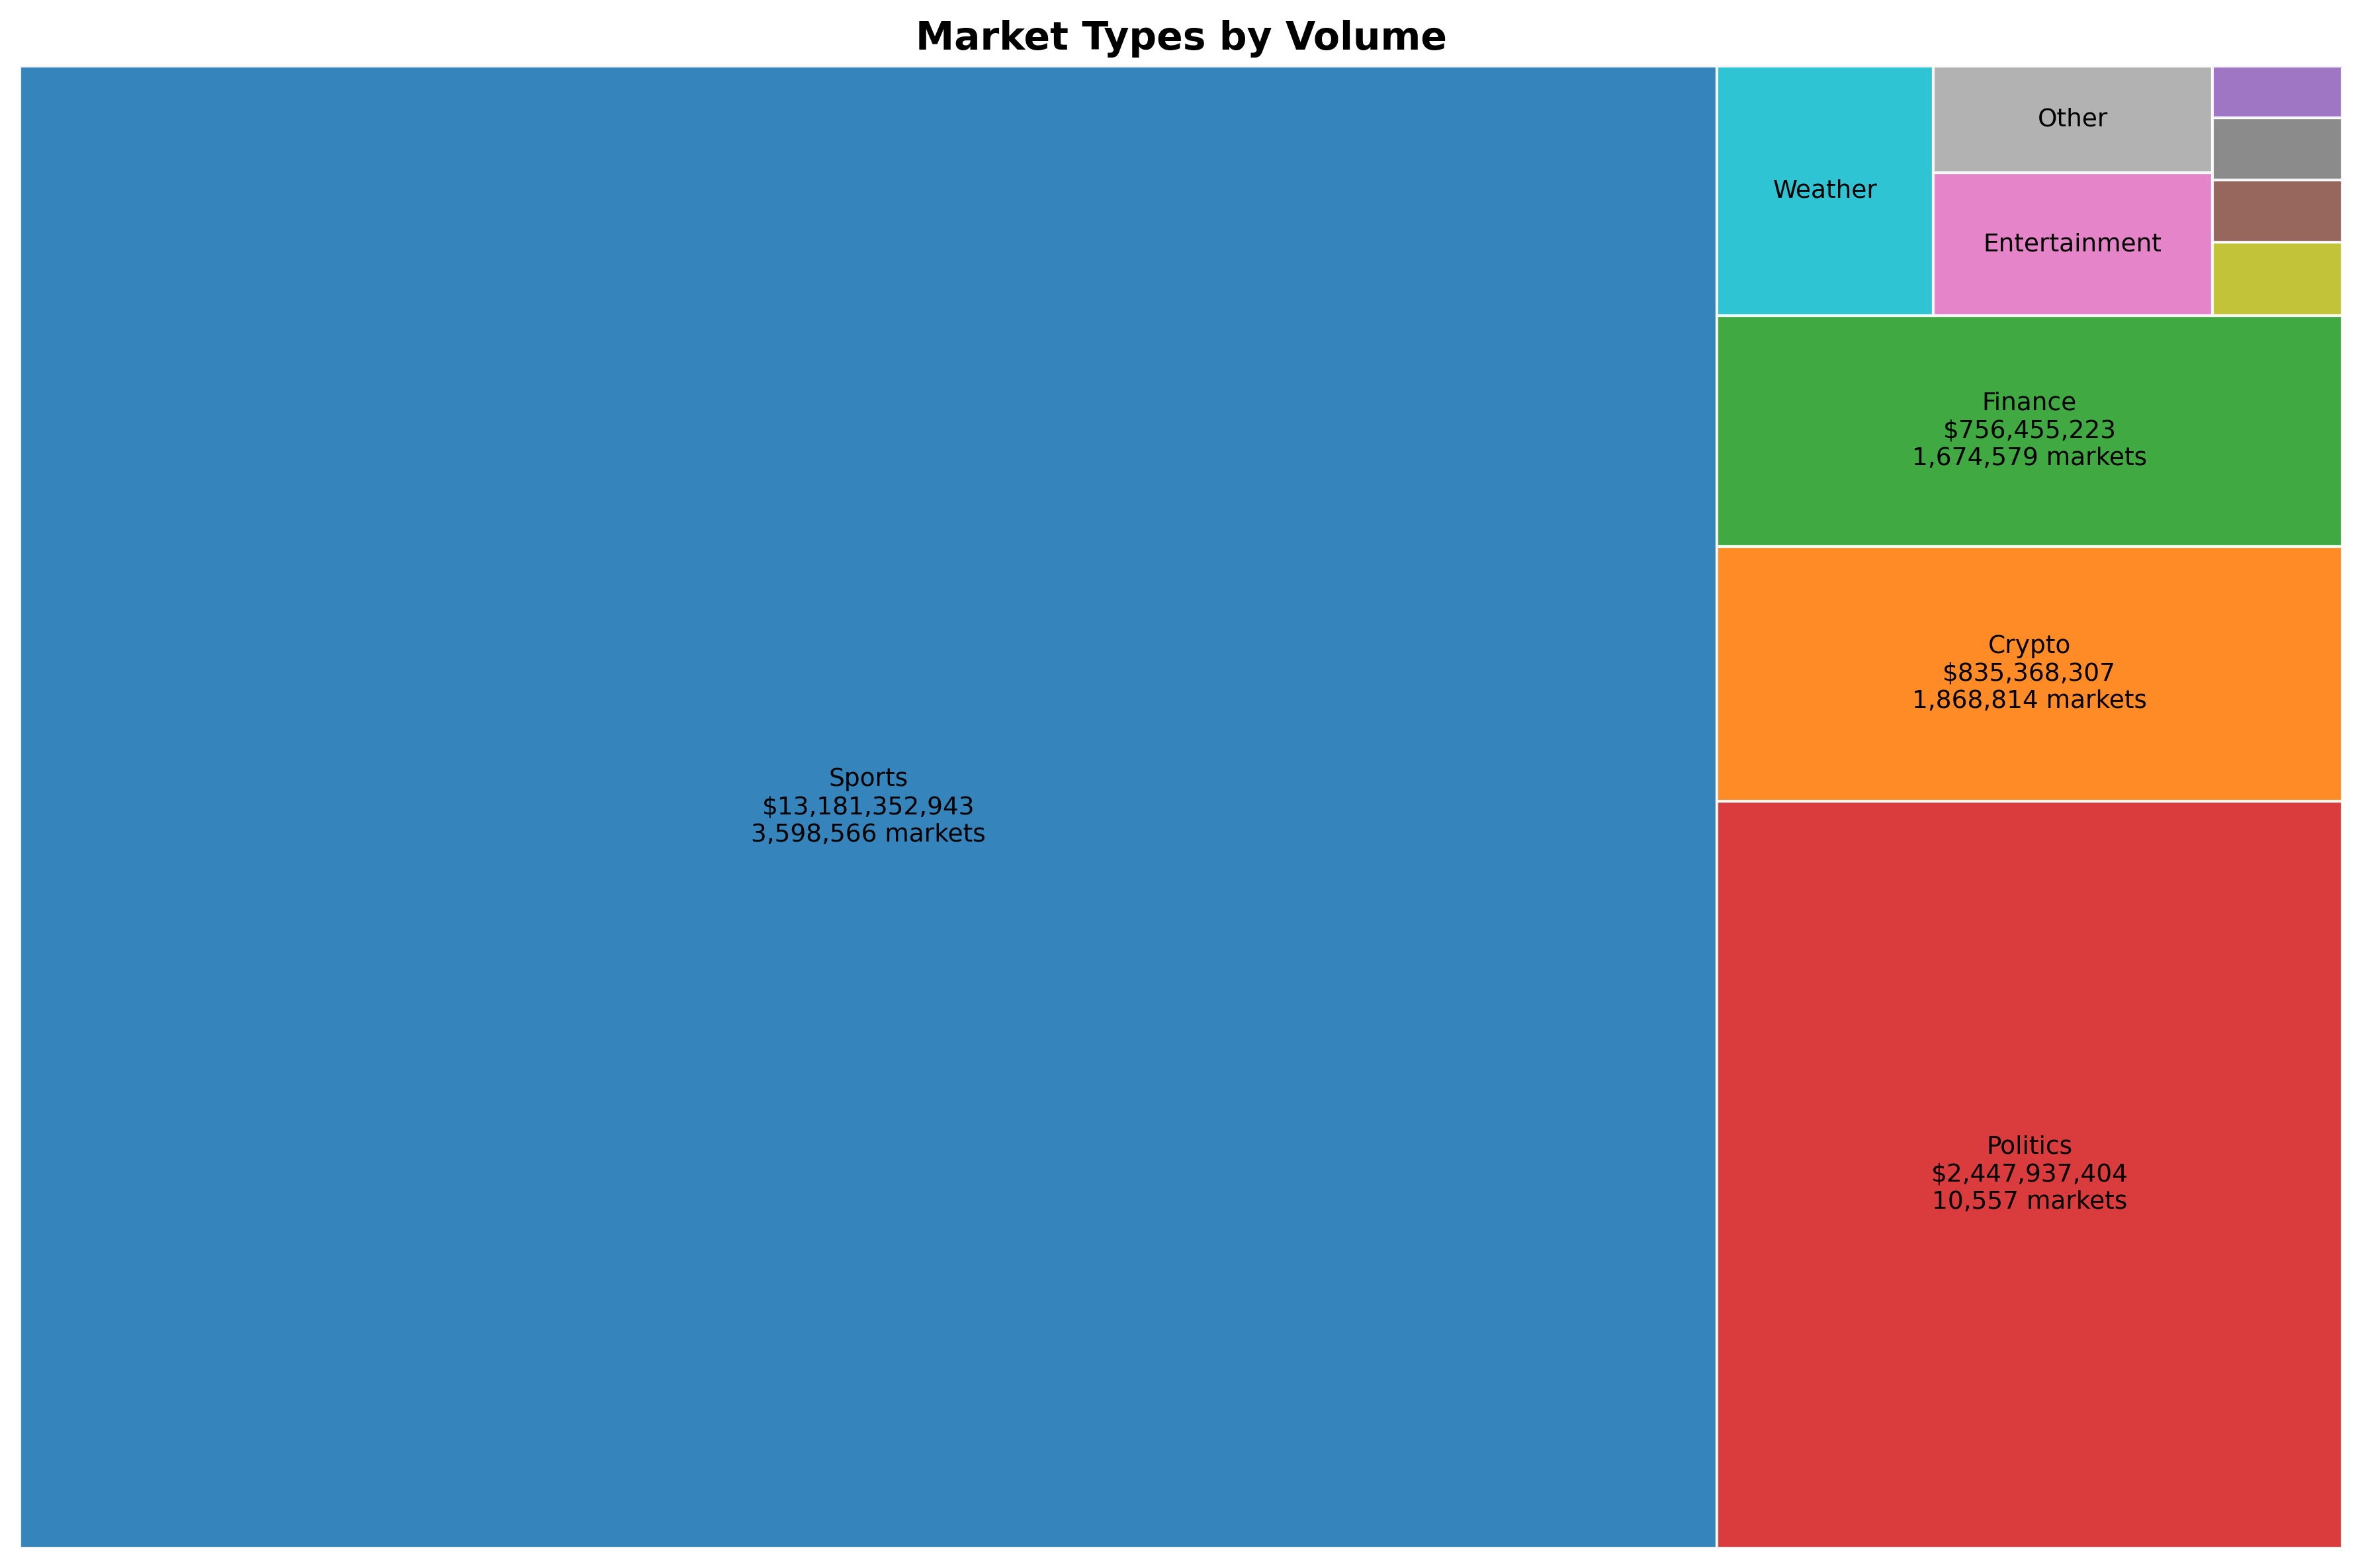

The table this chart was drawn from, first rows:
group, total_volume, market_count
Sports, 13181352943, 3598566
Politics, 2447937404, 10557
Crypto, 835368307, 1868814
Finance, 756455223, 1674579
Weather, 282861151, 48665
Entertainment, 209057565, 48762
Other, 156229518, 20165
Media, 50031659, 18479
World Events, 42483274, 328
Esports, 42066035, 392738
Science/Tech, 35169395, 792
